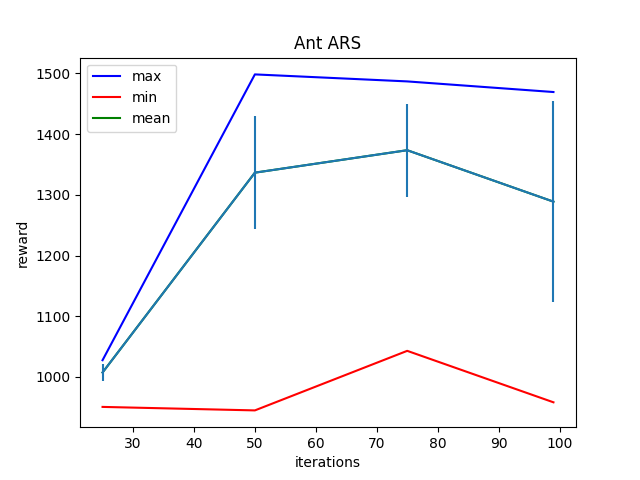

The data file committed next to this chart (first rows):
Iter:25, max:1027.661376953125, mean:1007.413330078125, min:950.761474609375, std:14.419755935668945
Iter:50, max:1498.19970703125, mean:1336.420166015625, min:945.0095825195312, std:92.52490997314453
Iter:75, max:1486.6649169921875, mean:1373.385986328125, min:1043.060302734375, std:76.86502838134766
Iter:99, max:1469.1776123046875, mean:1288.6925048828125, min:958.3318481445312, std:165.2917938232422
